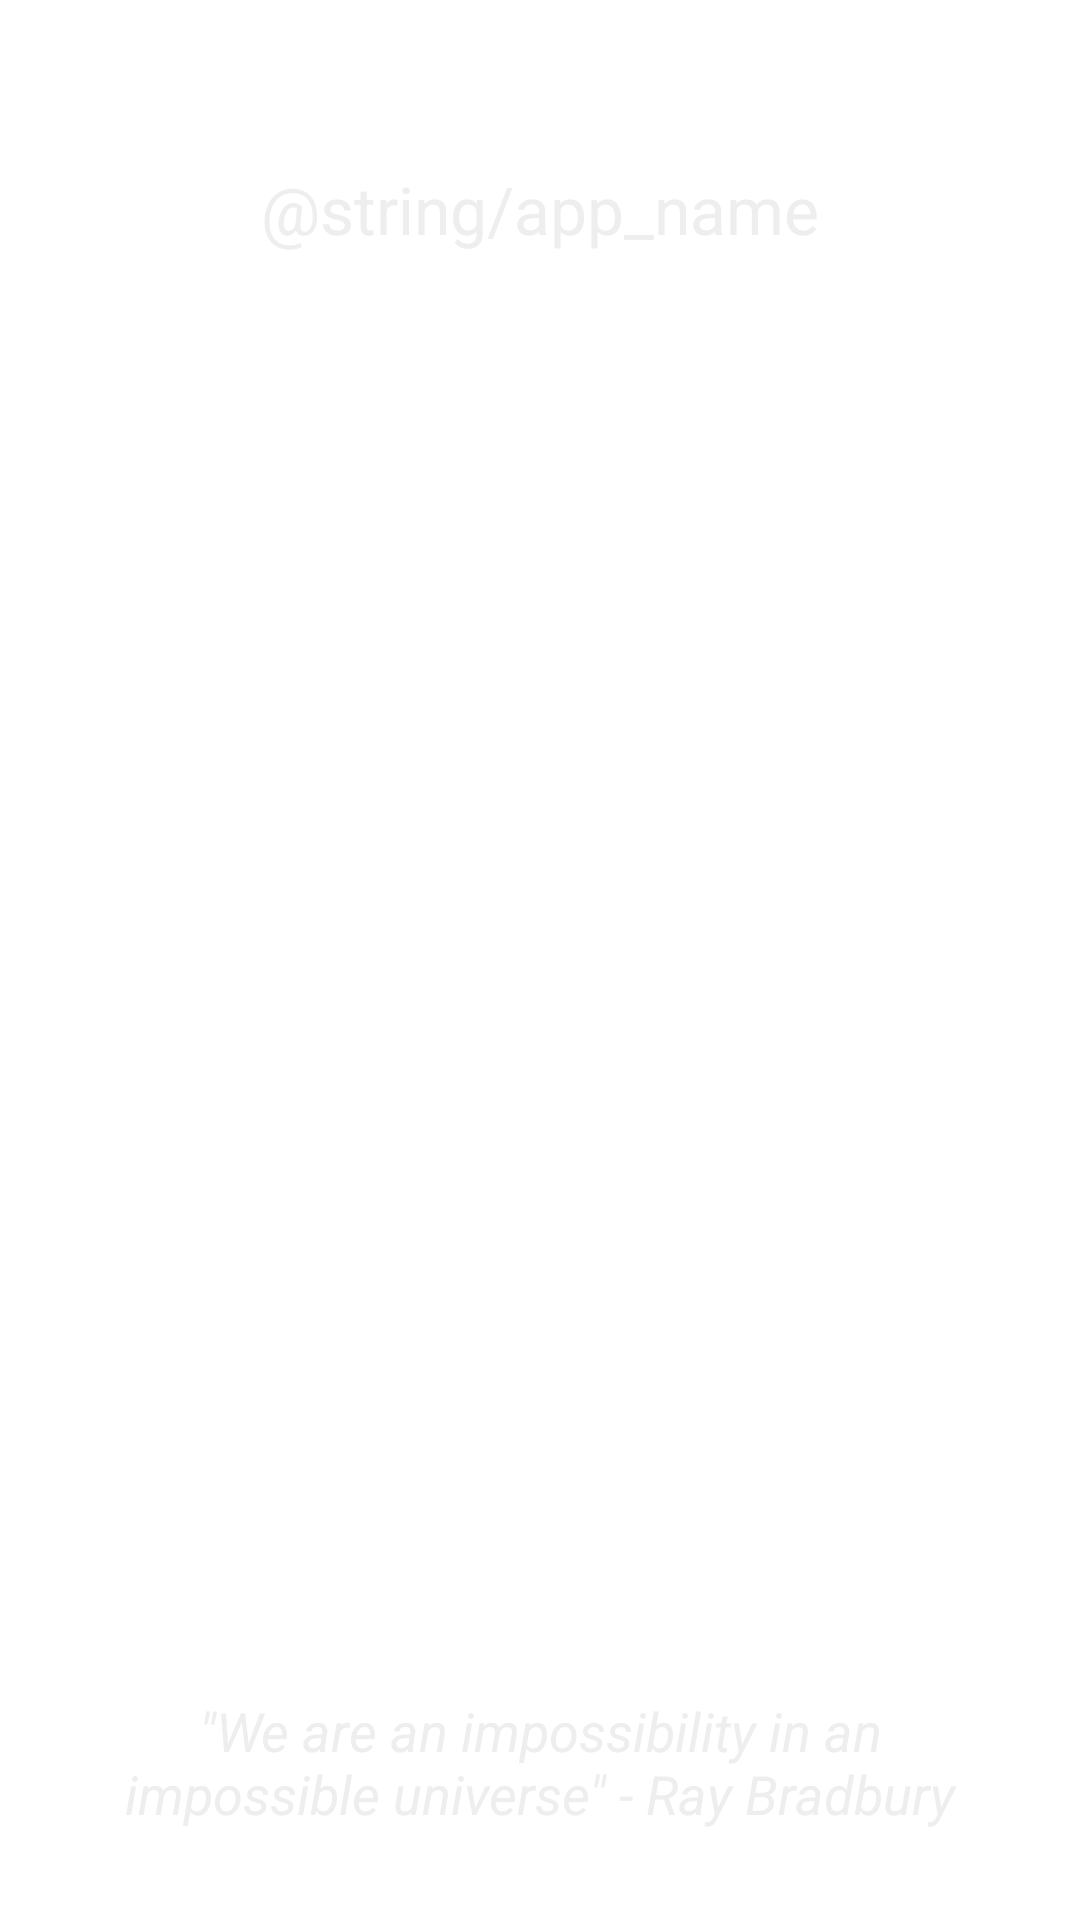

The Android layout XML behind this screen, and the referenced resources:
<!-- AndroidManifest.xml: activity theme AppTheme1.NoActionBar.Transparent -->
<!-- res/layout/activity_version.xml -->
<?xml version="1.0" encoding="utf-8"?>
<FrameLayout
    xmlns:android="http://schemas.android.com/apk/res/android"
    xmlns:app="http://schemas.android.com/apk/res-auto"
    android:id="@+id/content_layout"
    android:layout_width="match_parent"
    android:layout_height="match_parent"
    android:paddingTop="25dp"
    android:background="@color/bg_galaxy">

    <RelativeLayout
        android:layout_width="match_parent"
        android:layout_height="match_parent">

        <TextView
            android:id="@+id/app_name"
            android:layout_width="match_parent"
            android:layout_height="wrap_content"
            android:layout_alignParentTop="true"
            android:layout_marginTop="30dp"
            android:gravity="center"
            android:textAppearance="@android:style/TextAppearance.Large"
            android:textColor="@color/gray_light"
            android:text="@string/app_name"
            app:font="custom1"/>

        <TextView
            android:id="@+id/app_version"
            android:layout_width="match_parent"
            android:layout_height="wrap_content"
            android:layout_below="@+id/app_name"
            android:layout_marginTop="10dp"
            android:gravity="center"
            android:textAppearance="@android:style/TextAppearance.Medium"
            android:textColor="@color/gray_light"
            app:font="custom1"/>

        <ImageView
            android:id="@+id/galaxy"
            android:layout_width="wrap_content"
            android:layout_height="300dp"
            android:layout_centerInParent="true"
            android:scaleType="centerCrop"/>

        <TextView
            android:layout_width="match_parent"
            android:layout_height="wrap_content"
            android:layout_alignParentBottom="true"
            android:layout_margin="30dp"
            android:gravity="center"
            android:textAppearance="@android:style/TextAppearance.Medium"
            android:textColor="@color/gray_light"
            android:textStyle="italic"
            android:text="@string/quote"
            app:font="custom1"/>

    </RelativeLayout>

</FrameLayout>
<!-- resources referenced by this layout -->
<resources>
  <color name="gray_light">#EEEEEE</color>
  <string name="quote">\"We are an impossibility in an impossible universe\" - Ray Bradbury</string>
</resources>
